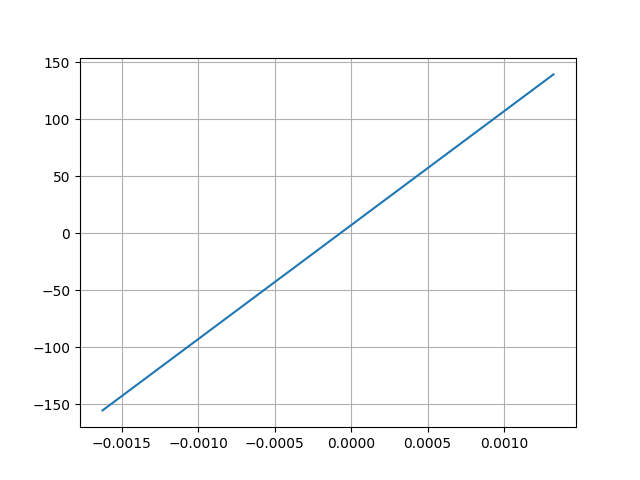

The file beside this chart, header and first rows:
Desplacment, Force
0.001323, 139.2
-0.001626, -155.4
